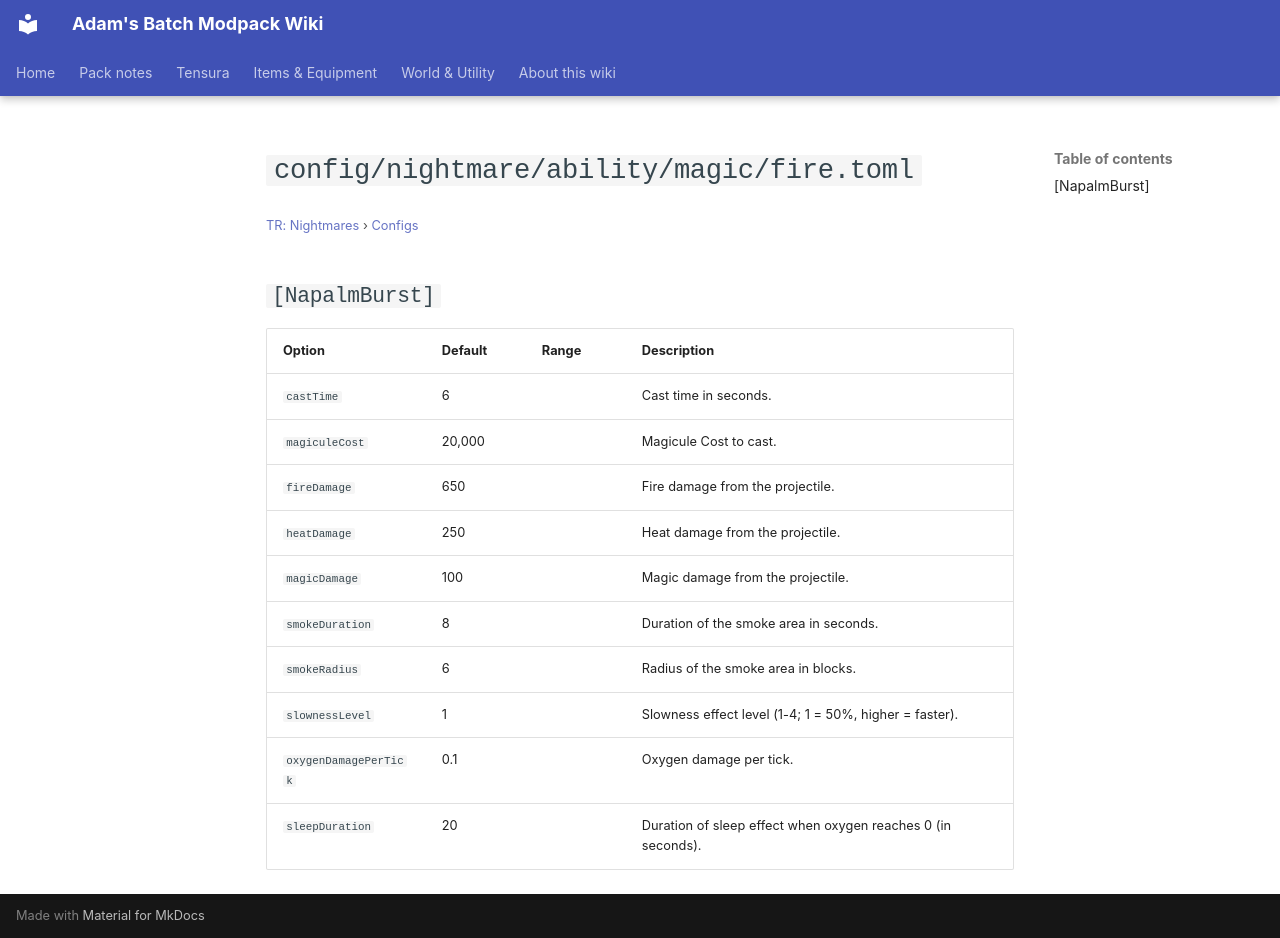

repository: Proteus-Nell/Adams-Batch-MC-Modpack-Wiki · page: tr-nightmares/configs/config-nightmare-ability-magic-fire/index.html · generator: mkdocs

# `config/nightmare/ability/magic/fire.toml`

<small>[TR: Nightmares](../index.md) &rsaquo; [Configs](index.md)</small>

## `[NapalmBurst]`

| Option | Default | Range | Description |
|---|---|---|---|
| `castTime` | 6 |  | Cast time in seconds. |
| `magiculeCost` | 20,000 |  | Magicule Cost to cast. |
| `fireDamage` | 650 |  | Fire damage from the projectile. |
| `heatDamage` | 250 |  | Heat damage from the projectile. |
| `magicDamage` | 100 |  | Magic damage from the projectile. |
| `smokeDuration` | 8 |  | Duration of the smoke area in seconds. |
| `smokeRadius` | 6 |  | Radius of the smoke area in blocks. |
| `slownessLevel` | 1 |  | Slowness effect level (1-4; 1 = 50%, higher = faster). |
| `oxygenDamagePerTick` | 0.1 |  | Oxygen damage per tick. |
| `sleepDuration` | 20 |  | Duration of sleep effect when oxygen reaches 0 (in seconds). |
